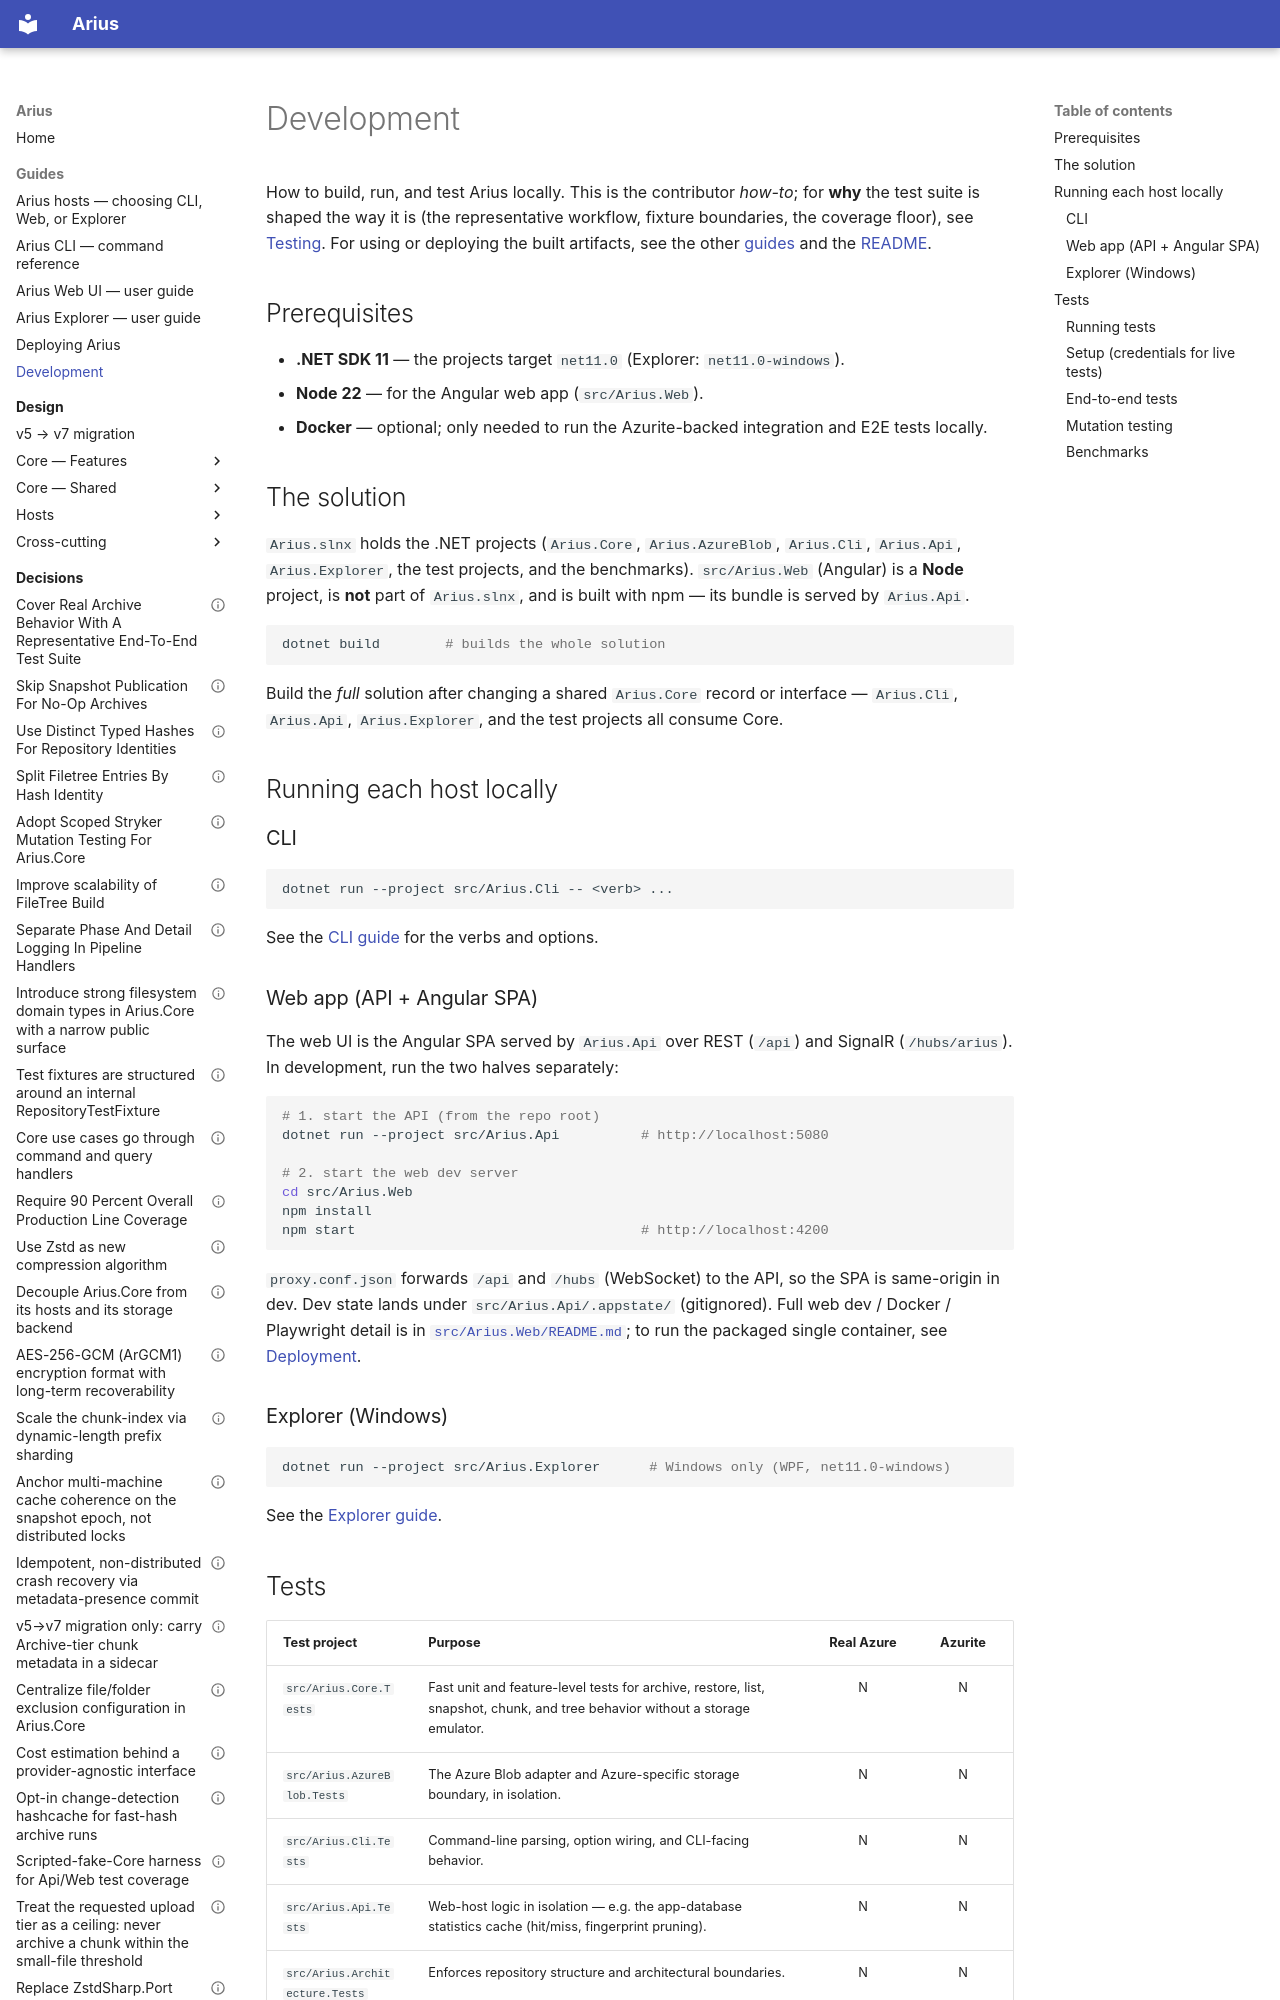

repository: woutervanranst/Arius7 · page: guide/development/index.html · generator: mkdocs

# Development

How to build, run, and test Arius locally. This is the contributor *how-to*; for **why** the test suite is shaped the way it is (the representative workflow, fixture boundaries, the coverage floor), see [Testing](../design/cross-cutting/testing.md). For using or deploying the built artifacts, see the other [guides](cli.md) and the [README](https://github.com/woutervanranst/Arius7).

## Prerequisites

- **.NET SDK 11** — the projects target `net11.0` (Explorer: `net11.0-windows`).
- **Node 22** — for the Angular web app (`src/Arius.Web`).
- **Docker** — optional; only needed to run the Azurite-backed integration and E2E tests locally.

## The solution

`Arius.slnx` holds the .NET projects (`Arius.Core`, `Arius.AzureBlob`, `Arius.Cli`, `Arius.Api`, `Arius.Explorer`, the test projects, and the benchmarks). `src/Arius.Web` (Angular) is a **Node** project, is **not** part of `Arius.slnx`, and is built with npm — its bundle is served by `Arius.Api`.

```bash
dotnet build        # builds the whole solution
```

Build the *full* solution after changing a shared `Arius.Core` record or interface — `Arius.Cli`, `Arius.Api`, `Arius.Explorer`, and the test projects all consume Core.

## Running each host locally

### CLI

```bash
dotnet run --project src/Arius.Cli -- <verb> ...
```

See the [CLI guide](cli.md) for the verbs and options.

### Web app (API + Angular SPA)

The web UI is the Angular SPA served by `Arius.Api` over REST (`/api`) and SignalR (`/hubs/arius`). In development, run the two halves separately:

```bash
# 1. start the API (from the repo root)
dotnet run --project src/Arius.Api          # http://localhost:5080

# 2. start the web dev server
cd src/Arius.Web
npm install
npm start                                   # http://localhost:4200
```

`proxy.conf.json` forwards `/api` and `/hubs` (WebSocket) to the API, so the SPA is same-origin in dev. Dev state lands under `src/Arius.Api/.appstate/` (gitignored). Full web dev / Docker / Playwright detail is in [`src/Arius.Web/README.md`](https://github.com/woutervanranst/Arius7/blob/master/src/Arius.Web/README.md); to run the packaged single container, see [Deployment](deployment.md).

### Explorer (Windows)

```bash
dotnet run --project src/Arius.Explorer      # Windows only (WPF, net11.0-windows)
```

See the [Explorer guide](explorer.md).
